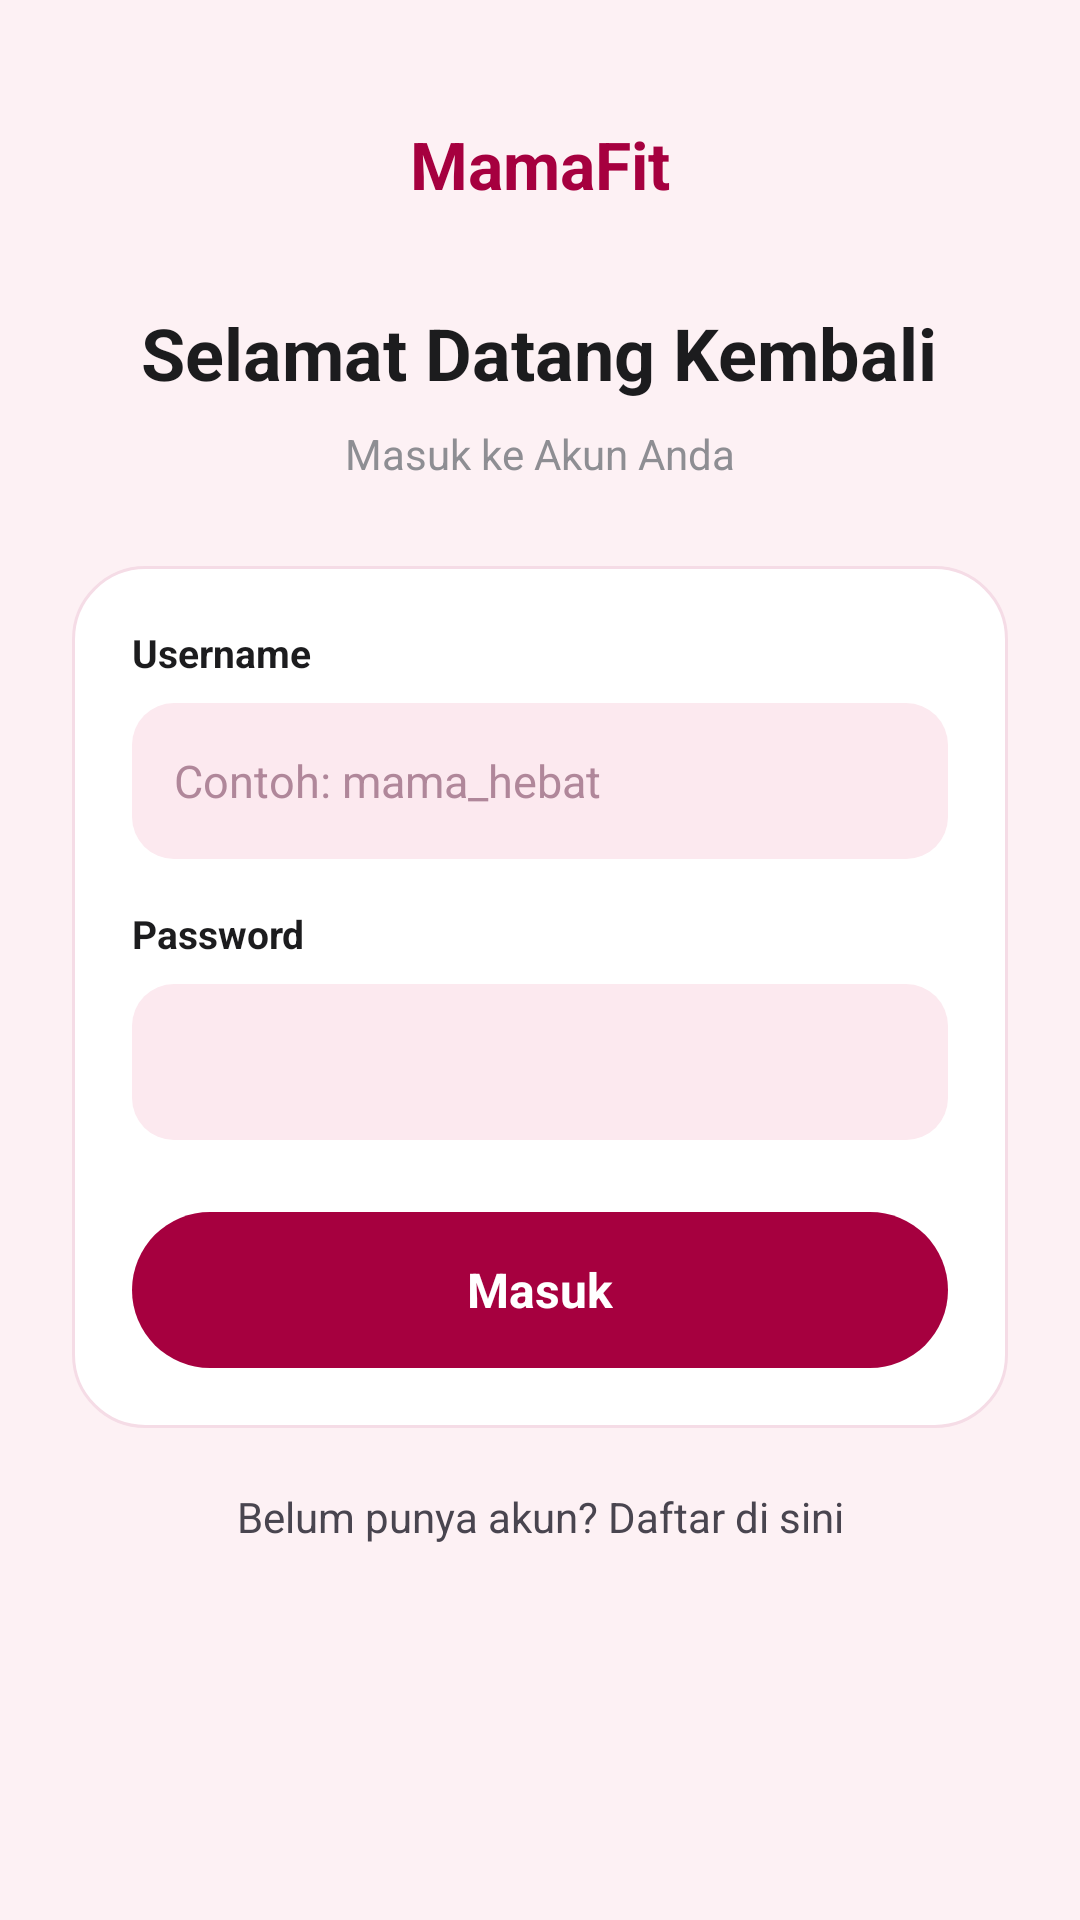

This screen was rendered from an Android layout file. Write that file and the resources it references.
<!-- AndroidManifest.xml: application theme Theme.MamaFit -->
<!-- res/layout/activity_login.xml -->
<?xml version="1.0" encoding="utf-8"?>
<androidx.core.widget.NestedScrollView
    xmlns:android="http://schemas.android.com/apk/res/android"
    xmlns:app="http://schemas.android.com/apk/res-auto"
    android:layout_width="match_parent"
    android:layout_height="match_parent"
    android:background="@color/pink_bg_light"
    android:fillViewport="true">

    <androidx.constraintlayout.widget.ConstraintLayout
        android:layout_width="match_parent"
        android:layout_height="wrap_content"
        android:paddingHorizontal="24dp"
        android:paddingTop="40dp"
        android:paddingBottom="32dp">

        <TextView
            android:id="@+id/tvLogo"
            android:layout_width="wrap_content"
            android:layout_height="wrap_content"
            android:text="@string/app_name"
            android:textColor="@color/pink_primary"
            android:textSize="22sp"
            android:textStyle="bold"
            app:layout_constraintTop_toTopOf="parent"
            app:layout_constraintStart_toStartOf="parent"
            app:layout_constraintEnd_toEndOf="parent"/>

        <LinearLayout
            android:id="@+id/headingContainer"
            android:layout_width="match_parent"
            android:layout_height="wrap_content"
            android:orientation="vertical"
            android:gravity="center"
            android:layout_marginTop="32dp"
            app:layout_constraintTop_toBottomOf="@id/tvLogo">

            <TextView
                android:layout_width="wrap_content"
                android:layout_height="wrap_content"
                android:text="@string/login_title"
                android:textColor="@color/text_dark"
                android:textSize="24sp"
                android:textStyle="bold"/>

            <TextView
                android:layout_width="wrap_content"
                android:layout_height="wrap_content"
                android:text="@string/login_subtitle"
                android:textColor="@color/text_gray"
                android:textSize="14sp"
                android:layout_marginTop="8dp"/>
        </LinearLayout>

        
        <LinearLayout
            android:id="@+id/cardForm"
            android:layout_width="match_parent"
            android:layout_height="wrap_content"
            android:orientation="vertical"
            android:background="@drawable/bg_card_white"
            android:padding="20dp"
            android:layout_marginTop="28dp"
            app:layout_constraintTop_toBottomOf="@id/headingContainer">

            
            <TextView
                android:layout_width="wrap_content"
                android:layout_height="wrap_content"
                android:text="@string/label_username"
                android:textColor="@color/text_dark"
                android:textSize="13sp"
                android:textStyle="bold"/>

            <EditText
                android:id="@+id/etUsername"
                android:layout_width="match_parent"
                android:layout_height="52dp"
                android:layout_marginTop="8dp"
                android:background="@drawable/bg_input_field"
                android:paddingHorizontal="14dp"
                android:hint="@string/hint_username"
                android:textColorHint="@color/text_placeholder"
                android:textColor="@color/text_dark"
                android:inputType="text"
                android:textSize="15sp"/>

            
            <TextView
                android:layout_width="wrap_content"
                android:layout_height="wrap_content"
                android:layout_marginTop="16dp"
                android:text="@string/label_password"
                android:textColor="@color/text_dark"
                android:textSize="13sp"
                android:textStyle="bold"/>

            <EditText
                android:id="@+id/etPassword"
                android:layout_width="match_parent"
                android:layout_height="52dp"
                android:layout_marginTop="8dp"
                android:background="@drawable/bg_input_field"
                android:paddingHorizontal="14dp"
                android:inputType="textPassword"
                android:textColor="@color/text_dark"
                android:textSize="15sp"/>

            <LinearLayout
                android:id="@+id/btnLogin"
                android:layout_width="match_parent"
                android:layout_height="52dp"
                android:layout_marginTop="24dp"
                android:background="@drawable/bg_button_primary"
                android:gravity="center"
                android:orientation="horizontal"
                android:clickable="true"
                android:focusable="true">

                <TextView
                    android:layout_width="wrap_content"
                    android:layout_height="wrap_content"
                    android:text="@string/btn_login"
                    android:textColor="@color/white"
                    android:textSize="16sp"
                    android:textStyle="bold"/>
            </LinearLayout>
        </LinearLayout>

        <TextView
            android:id="@+id/tvRegister"
            android:layout_width="wrap_content"
            android:layout_height="wrap_content"
            android:layout_marginTop="20dp"
            android:text="@string/no_account"
            android:textSize="14sp"
            app:layout_constraintTop_toBottomOf="@id/cardForm"
            app:layout_constraintStart_toStartOf="parent"
            app:layout_constraintEnd_toEndOf="parent"/>

    </androidx.constraintlayout.widget.ConstraintLayout>
</androidx.core.widget.NestedScrollView>
<!-- resources referenced by this layout -->
<resources>
  <color name="pink_bg_light">#FDF1F4</color>
  <color name="pink_primary">#A6003F</color>
  <color name="text_dark">#1C1C1E</color>
  <color name="text_gray">#8E8E93</color>
  <color name="text_placeholder">#B0879A</color>
  <color name="white">#FFFFFF</color>
  <!-- drawable bg_button_primary (drawable) -->
  <?xml version="1.0" encoding="utf-8"?>
  <shape xmlns:android="http://schemas.android.com/apk/res/android">
      <corners android:radius="28dp"/>
      <solid android:color="@color/pink_primary"/>
  </shape>
  <!-- drawable bg_card_white (drawable) -->
  <?xml version="1.0" encoding="utf-8"?>
  <shape xmlns:android="http://schemas.android.com/apk/res/android">
      <corners android:radius="24dp"/>
      <solid android:color="@color/white"/>
      <stroke android:width="1dp" android:color="@color/pink_card_border"/>
  </shape>
  <!-- drawable bg_input_field (drawable) -->
  <?xml version="1.0" encoding="utf-8"?>
  <shape xmlns:android="http://schemas.android.com/apk/res/android">
      <corners android:radius="14dp"/>
      <solid android:color="@color/pink_input_bg"/>
  </shape>
  <string name="app_name">MamaFit</string>
  <string name="btn_login">Masuk</string>
  <string name="hint_username">Contoh: mama_hebat</string>
  <string name="label_password">Password</string>
  <string name="label_username">Username</string>
  <string name="login_subtitle">Masuk ke Akun Anda</string>
  <string name="login_title">Selamat Datang Kembali</string>
  <string name="no_account">Belum punya akun? Daftar di sini</string>
  <style name="Theme.MamaFit" parent="Base.Theme.MamaFit" />
  <color name="pink_card_border">#F5DCE6</color>
  <color name="pink_input_bg">#FCE9EF</color>
  <style name="Base.Theme.MamaFit" parent="Theme.Material3.DayNight.NoActionBar">
          
          
      </style>
</resources>
